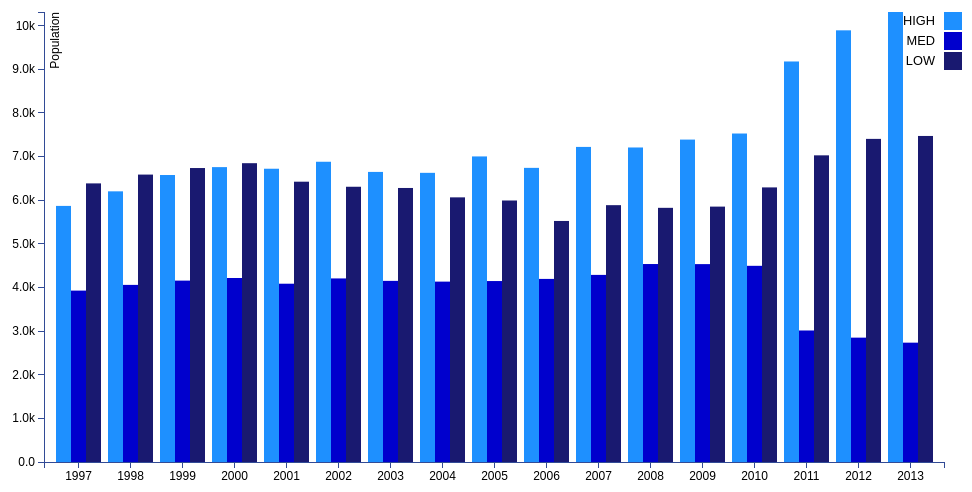
D3 v3 page, settled after 480 driven frames (8 s of simulated time); the page loaded 1 data file(s).


        //Width and height
        var margin = { top: 20, right: 20, bottom: 30, left: 40 };
        var w = 960 - margin.left - margin.right;
        var h = 500 - margin.top - margin.bottom;
        
        var data;
        var data1;  //Dataset 1
        var data2;  //Dataset 2
        var data3;  //Dataset 3
        var xScale;
        var yScale;
        d3.csv("data/dataTilGrafToIndreBy.csv", function (csv1) {                                //Loading daataset 1
            var socgroups = d3.keys(csv1[0]).filter(function (key) { return key !== "AAR"; });
            csv1.forEach(function (d) {
                d.group = socgroups.map(function (name) { return { name: name, value: +d[name] }; }); });
            data1 = csv1;
            d3.csv("data/dataTilGrafToNoerrebro.csv", function (csv2) {                             //Loading dataset 2
                var socgroups2 = d3.keys(csv2[0]).filter(function (key) { return key !== "AAR"; });
                data2 = csv2;
                d3.csv("data/dataTilGrafToOesterbro.csv", function (csv3) {                           //Loading dataset 3
                    var socgroups3 = d3.keys(csv3[0]).filter(function (key) { return key !== "AAR"; });
                    data3 = csv3;
                    d3.csv("data/dataTilGrafToAmagerOest.csv", function (csv4) {                           //Loading dataset 4
                        var socgroups4 = d3.keys(csv4[0]).filter(function (key) { return key !== "AAR"; });
                        data4 = csv4;
                        d3.csv("data/dataTilGrafToAmagerVest.csv", function (csv5) {                           //Loading dataset 4
                            var socgroups5 = d3.keys(csv5[0]).filter(function (key) { return key !== "AAR"; });
                            data5 = csv5;
                            d3.csv("data/dataTilGrafToBispebjerg.csv", function (csv6) {                           //Loading dataset 4
                                var socgroups6 = d3.keys(csv6[0]).filter(function (key) { return key !== "AAR"; });
                                data6 = csv6;
                                d3.csv("data/dataTilGrafToBroenshoej.csv", function (csv7) {                           //Loading dataset 4
                                    var socgroups7 = d3.keys(csv7[0]).filter(function (key) { return key !== "AAR"; });
                                    data7 = csv7;
                                    d3.csv("data/dataTilGrafToValby.csv", function (csv8) {                           //Loading dataset 4
                                        var socgroups8 = d3.keys(csv8[0]).filter(function (key) { return key !== "AAR"; });
                                        data8 = csv8;
                                        d3.csv("data/dataTilGrafToVanloese.csv", function (csv9) {                           //Loading dataset 4
                                            var socgroups9 = d3.keys(csv9[0]).filter(function (key) { return key !== "AAR"; });
                                            data9 = csv9;
                                            d3.csv("data/dataTilGrafToVesterbro.csv", function (csv10) {                           //Loading dataset 4
                                                var socgroups10 = d3.keys(csv10[0]).filter(function (key) { return key !== "AAR"; });
                                                data10 = csv10;
                
                    d3.select(".selectcrime")
                        .on("change", function (d, i)
                        {
                            var sel = "";
                            sel = String(d3.select("#crimes")
                                .node()
                                .value);
                            if (sel == "data1")
                            {
                                UpdateDraw(data1, socgroups);
                            }
                            else if (sel == "data2")
                            {
                                UpdateDraw(data2, socgroups2);
                            }
                            else if (sel == "data3")
                            {
                                UpdateDraw(data3, socgroups3);
                            }
                            else if (sel == "data4") {
                                UpdateDraw(data4, socgroups4);
                            }
                            else if (sel == "data5") {
                                UpdateDraw(data5, socgroups5);
                            }
                            else if (sel == "data6") {
                                UpdateDraw(data6, socgroups6);
                            }
                            else if (sel == "data7") {
                                UpdateDraw(data7, socgroups7);
                            }
                            else if (sel == "data8") {
                                UpdateDraw(data8, socgroups8);
                            }
                            else if (sel == "data9") {
                                UpdateDraw(data9, socgroups9);
                            }
                            else {
                                UpdateDraw(data10, socgroups10);
                            }
                        });
                    });
                });
                });
                });
                });
                });
                });
                });
            });
            // .rangeRoundBands([0, w], 0.05);
            xScale0 = d3.scale.ordinal().domain(data1.map(function (d) { return d.AAR; }))
                            .rangeRoundBands([0, w], .1);
            xScale1 = d3.scale.ordinal().domain(socgroups)
                            .rangeRoundBands([0, xScale0.rangeBand()]);
            yScale = d3.scale.linear()
                            .domain([0, d3.max(data1, function (d) { return d3.max(d.group, function (d) { return d.value; }); })])
                            .range([h, 0]);
            
            var color = d3.scale.ordinal()
                            .range(["#1E90FF", "#0000CD", "#191970"]);
            var svg = d3.select("#area1").append("svg")
                                .attr("width", w + margin.left + margin.right)
                                .attr("height", h + margin.top + margin.bottom)
                        .append("g")
                                .attr("transform", "translate(" + margin.left + "," + margin.top + ")");
            var tooltip = d3.select("#area1").append("div")
                            .attr("class", "tooltip")
                            .style("opacity", 0);
            var xAxis = d3.svg.axis()
                .scale(xScale0)
                .orient("bottom");
            var yAxis = d3.svg.axis()
                .scale(yScale)
                .orient("left")
                .tickFormat(d3.format(".2s"));
            //Creating x axis
            svg.append("g")
                 .attr("class", "x axis")
                 .attr("transform", "translate(0," + h + ")")
                 .call(xAxis);
            //Creating y axis
            svg.append("g")
                    .attr("class", "y axis")
                    .call(yAxis)
                .append("text")
                    .attr("transform", "rotate(-90)")
                    .attr("y", 6)
                    .attr("dy", ".71em")
                    .style("text-anchor", "end")
                    .text("Population");
            var AAR = svg.selectAll(".AAR")
                    .data(data1)
                    .enter()
                .append("g")
                    .attr("class", "AAR")
                    .attr("transform", function (d) { return "translate(" + xScale0(d.AAR) + ",0)"; });
            AAR.selectAll("rect")
                    .data(function (d) { return d.group; })
                    .enter()
                .append("rect")
                    .attr("width", xScale1.rangeBand())
                    .attr("x", function (d) { return xScale1(d.name); })
                    .attr("y", function (d) { return yScale(d.value); })
                    .attr("height", function (d) { return h - yScale(d.value); })
                    .style("fill", function (d) { return color(d.name); })
                    .on("mouseover", function (d) {
                        d3.select(this)
                            .style("fill", "green");
                        tooltip.transition()
                                .duration(200)
                                .style("opacity", 1)
                                .style("color", "white")
                                .style("font-weight", "bold")
                                .style("text-shadow", "-1px -1px 0 #000, 1px -1px 0 #000,-1px 1px 0 #000, 1px 1px 0 #000")
                                .attr("font-size", "11px");
                        tooltip
                                .html("Population: " + d.value)
                                .style("left", (d3.event.pageX + 1) + "px")
                                .style("top", (d3.event.pageY - 58) + "px");
                    })
                        .on("mouseout", function (d) {
                            d3.select(this)
                                .transition()
                                .duration(250)
                                .style("fill", function (d) { return color(d.name); });
                            tooltip.transition()
                                    .duration(500)
                                    .style("opacity", 0);
                        });
            //Legend
            var legend = svg.selectAll(".legend")
                    .data(socgroups.slice())
                    .enter()
                .append("g")
                    .attr("class", "legend")
                    .attr("transform", function (d, i) { return "translate(0," + i * 20 + ")"; });
            //Legend rectangles
            legend.append("rect")
                .attr("x", w)
                .attr("width", 18)
                .attr("height", 18)
                .style("fill", color);
            //Legend text
            legend.append("text")
                .attr("x", w - 9)
                .attr("y", 9)
                .attr("dy", ".35em")
                .style("text-anchor", "end")
                .text(function (d) { return d; });
                
            function UpdateDraw(data, socgroup)
            {
            
            data.forEach(function (d) {
                            d.group = socgroup.map(function (name) { return { name: name, value: +d[name] }; }); });
            xScale0 = d3.scale.ordinal().domain(data.map(function (d) { return d.AAR; }))
                            .rangeRoundBands([0, w], .1);
            xScale1 = d3.scale.ordinal().domain(socgroup)
                            .rangeRoundBands([0, xScale0.rangeBand()]);
            yScale = d3.scale.linear()
                            .domain([0, d3.max(data, function (d) { return d3.max(d.group, function (d) { return d.value; }) })])
                            .range([h, 0]);
            var color = d3.scale.ordinal()
                            .range(["#1E90FF", "#0000CD", "#191970"]);
                
                //Defining the Y axis
            var yAxis = d3.svg.axis()
                .scale(yScale)
                .orient("left")
                .tickFormat(d3.format(".2s"));
                //Update Y axis
            svg.selectAll(".y.axis")
                .transition()
                .duration(1000)
                .call(yAxis);
            var AAR = svg.selectAll(".AAR")
                    .data(data)
                    .attr("class", "AAR")
                    .attr("transform", function (d) { return "translate(" + xScale0(d.AAR) + ",0)"; });
            AAR.selectAll("rect")
                    .data(function (d) { return d.group; })
                    .transition()
                    .delay(function (d, i) {
                        return i / data.length * 9000;
                    })
                    .duration(1000)
                    .attr("width", xScale1.rangeBand())
                    .attr("x", function (d) { return xScale1(d.name); })
                    .attr("y", function (d) { return yScale(d.value); })
                    .attr("height", function (d) { return h - yScale(d.value); })
                    .style("fill", function (d) { return color(d.name); });
          //  //Legend
           // var legend = svg.selectAll(".legend")
             //       .data(socgroup.slice().reverse())
               //     .enter()
              //  .append("g")
                //    .attr("class", "legend")
                  //  .attr("transform", function (d, i) { return "translate(0," + i * 20 + ")"; });
           // //Legend rectangles
           // legend.append("rect")
          //      .attr("x", w - 18)
          //      .attr("width", 18)
          //      .attr("height", 18)
         //       .style("fill", color);
            //Legend text
          //  legend.append("text")
           //     .attr("x", w - 24)
           //     .attr("y", 9)
           //     .attr("dy", ".35em")
           //     .style("text-anchor", "end")
            //    .text(function (d) { return d; });
        }
        });

    

### data: data/dataTilGrafToIndreBy.csv
AAR, HIGH, MED, LOW
1997, 5869, 3928, 6385
1998, 6203, 4059, 6587
1999, 6577, 4157, 6737
2000, 6758, 4217, 6848
2001, 6721, 4086, 6424
2002, 6881, 4207, 6308
2003, 6648, 4151, 6280
2004, 6627, 4134, 6065
2005, 7003, 4147, 5993
2006, 6741, 4196, 5524
2007, 7221, 4288, 5886
2008, 7208, 4537, 5825
2009, 7389, 4535, 5853
2010, 7528, 4496, 6293
2011, 9179, 3014, 7028
2012, 9893, 2850, 7405
2013, 10313, 2735, 7472